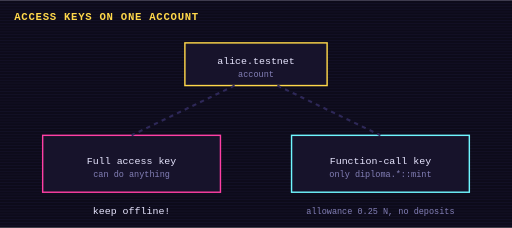
t = 0.00 s
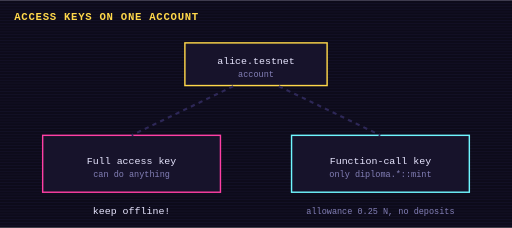
t = 0.20 s
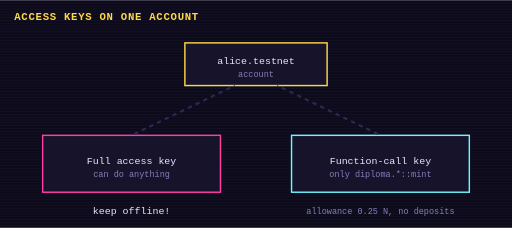
t = 0.59 s
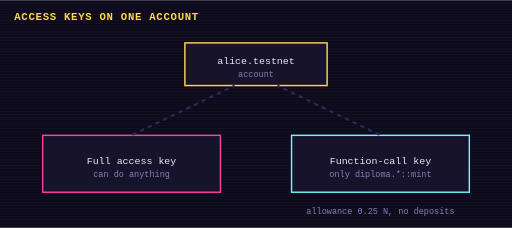
t = 0.80 s
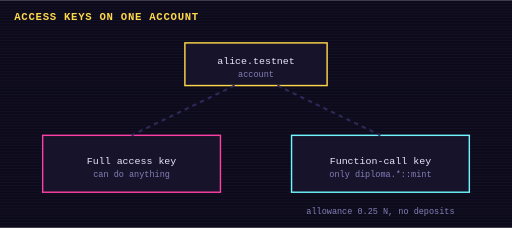
t = 1.00 s
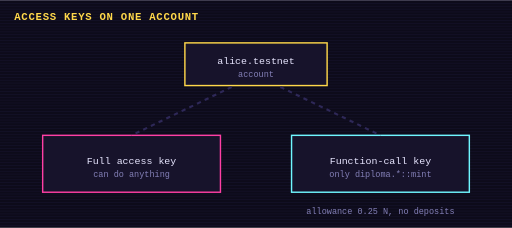
t = 1.40 s

The animated SVG that drew these frames (rendered in a browser with its animation timeline set to each time). Animation: 2 CSS @keyframes rules; one cycle of 1.60 s, repeats indefinitely.

<svg xmlns="http://www.w3.org/2000/svg" viewBox="0 0 720 320" width="720" height="320" role="img" aria-label="Access keys on one account">
<title>Access keys on one account</title>
<style>
text{font-family:ui-monospace,Menlo,Consolas,monospace;fill:#e8e6ff;font-size:14px}
.t{font-size:12px;fill:#8480b8} .h{font-size:15px;font-weight:700;fill:#ffd84a;letter-spacing:1px}
.box{fill:#17132b;stroke:#2e2858;stroke-width:2} .wire{stroke:#2e2858;stroke-width:3;fill:none;stroke-dasharray:6 6}
.flow{animation:dash 1s linear infinite} @keyframes dash{to{stroke-dashoffset:-12}}
@keyframes blink{0%,49%{opacity:1}50%,100%{opacity:0}}

@media (prefers-reduced-motion: reduce){*{animation:none!important}}
</style>
<rect width="720" height="320" fill="#0d0b1a"/>
<g opacity=".25"><rect x="0" y="0" width="720" height="1" fill="#2e2858"/><rect x="0" y="4" width="720" height="1" fill="#2e2858"/><rect x="0" y="8" width="720" height="1" fill="#2e2858"/><rect x="0" y="12" width="720" height="1" fill="#2e2858"/><rect x="0" y="16" width="720" height="1" fill="#2e2858"/><rect x="0" y="20" width="720" height="1" fill="#2e2858"/><rect x="0" y="24" width="720" height="1" fill="#2e2858"/><rect x="0" y="28" width="720" height="1" fill="#2e2858"/><rect x="0" y="32" width="720" height="1" fill="#2e2858"/><rect x="0" y="36" width="720" height="1" fill="#2e2858"/><rect x="0" y="40" width="720" height="1" fill="#2e2858"/><rect x="0" y="44" width="720" height="1" fill="#2e2858"/><rect x="0" y="48" width="720" height="1" fill="#2e2858"/><rect x="0" y="52" width="720" height="1" fill="#2e2858"/><rect x="0" y="56" width="720" height="1" fill="#2e2858"/><rect x="0" y="60" width="720" height="1" fill="#2e2858"/><rect x="0" y="64" width="720" height="1" fill="#2e2858"/><rect x="0" y="68" width="720" height="1" fill="#2e2858"/><rect x="0" y="72" width="720" height="1" fill="#2e2858"/><rect x="0" y="76" width="720" height="1" fill="#2e2858"/><rect x="0" y="80" width="720" height="1" fill="#2e2858"/><rect x="0" y="84" width="720" height="1" fill="#2e2858"/><rect x="0" y="88" width="720" height="1" fill="#2e2858"/><rect x="0" y="92" width="720" height="1" fill="#2e2858"/><rect x="0" y="96" width="720" height="1" fill="#2e2858"/><rect x="0" y="100" width="720" height="1" fill="#2e2858"/><rect x="0" y="104" width="720" height="1" fill="#2e2858"/><rect x="0" y="108" width="720" height="1" fill="#2e2858"/><rect x="0" y="112" width="720" height="1" fill="#2e2858"/><rect x="0" y="116" width="720" height="1" fill="#2e2858"/><rect x="0" y="120" width="720" height="1" fill="#2e2858"/><rect x="0" y="124" width="720" height="1" fill="#2e2858"/><rect x="0" y="128" width="720" height="1" fill="#2e2858"/><rect x="0" y="132" width="720" height="1" fill="#2e2858"/><rect x="0" y="136" width="720" height="1" fill="#2e2858"/><rect x="0" y="140" width="720" height="1" fill="#2e2858"/><rect x="0" y="144" width="720" height="1" fill="#2e2858"/><rect x="0" y="148" width="720" height="1" fill="#2e2858"/><rect x="0" y="152" width="720" height="1" fill="#2e2858"/><rect x="0" y="156" width="720" height="1" fill="#2e2858"/><rect x="0" y="160" width="720" height="1" fill="#2e2858"/><rect x="0" y="164" width="720" height="1" fill="#2e2858"/><rect x="0" y="168" width="720" height="1" fill="#2e2858"/><rect x="0" y="172" width="720" height="1" fill="#2e2858"/><rect x="0" y="176" width="720" height="1" fill="#2e2858"/><rect x="0" y="180" width="720" height="1" fill="#2e2858"/><rect x="0" y="184" width="720" height="1" fill="#2e2858"/><rect x="0" y="188" width="720" height="1" fill="#2e2858"/><rect x="0" y="192" width="720" height="1" fill="#2e2858"/><rect x="0" y="196" width="720" height="1" fill="#2e2858"/><rect x="0" y="200" width="720" height="1" fill="#2e2858"/><rect x="0" y="204" width="720" height="1" fill="#2e2858"/><rect x="0" y="208" width="720" height="1" fill="#2e2858"/><rect x="0" y="212" width="720" height="1" fill="#2e2858"/><rect x="0" y="216" width="720" height="1" fill="#2e2858"/><rect x="0" y="220" width="720" height="1" fill="#2e2858"/><rect x="0" y="224" width="720" height="1" fill="#2e2858"/><rect x="0" y="228" width="720" height="1" fill="#2e2858"/><rect x="0" y="232" width="720" height="1" fill="#2e2858"/><rect x="0" y="236" width="720" height="1" fill="#2e2858"/><rect x="0" y="240" width="720" height="1" fill="#2e2858"/><rect x="0" y="244" width="720" height="1" fill="#2e2858"/><rect x="0" y="248" width="720" height="1" fill="#2e2858"/><rect x="0" y="252" width="720" height="1" fill="#2e2858"/><rect x="0" y="256" width="720" height="1" fill="#2e2858"/><rect x="0" y="260" width="720" height="1" fill="#2e2858"/><rect x="0" y="264" width="720" height="1" fill="#2e2858"/><rect x="0" y="268" width="720" height="1" fill="#2e2858"/><rect x="0" y="272" width="720" height="1" fill="#2e2858"/><rect x="0" y="276" width="720" height="1" fill="#2e2858"/><rect x="0" y="280" width="720" height="1" fill="#2e2858"/><rect x="0" y="284" width="720" height="1" fill="#2e2858"/><rect x="0" y="288" width="720" height="1" fill="#2e2858"/><rect x="0" y="292" width="720" height="1" fill="#2e2858"/><rect x="0" y="296" width="720" height="1" fill="#2e2858"/><rect x="0" y="300" width="720" height="1" fill="#2e2858"/><rect x="0" y="304" width="720" height="1" fill="#2e2858"/><rect x="0" y="308" width="720" height="1" fill="#2e2858"/><rect x="0" y="312" width="720" height="1" fill="#2e2858"/><rect x="0" y="316" width="720" height="1" fill="#2e2858"/></g>
<text x="20" y="28" class="h">ACCESS KEYS ON ONE ACCOUNT</text>
<rect x="260" y="60" width="200" height="60" class="box" style="stroke:#ffd84a"/><text x="360.0" y="90.0" text-anchor="middle">alice.testnet</text><text x="360.0" y="108.0" text-anchor="middle" class="t">account</text><rect x="60" y="190" width="250" height="80" class="box" style="stroke:#ff3fa4"/><text x="185.0" y="230.0" text-anchor="middle">Full access key</text><text x="185.0" y="248.0" text-anchor="middle" class="t">can do anything</text><rect x="410" y="190" width="250" height="80" class="box" style="stroke:#6ff6ff"/><text x="535.0" y="230.0" text-anchor="middle">Function-call key</text><text x="535.0" y="248.0" text-anchor="middle" class="t">only diploma.*::mint</text><path class="wire flow" d="M330 120 L185 190"/><path class="wire flow" d="M390 120 L535 190"/><text x="535" y="300" text-anchor="middle" class="t">allowance 0.25 N, no deposits</text><g style="animation:blink 1.6s steps(1) infinite"><text x="185" y="300" text-anchor="middle" fill="#ff8aa8">keep offline!</text></g>
</svg>
